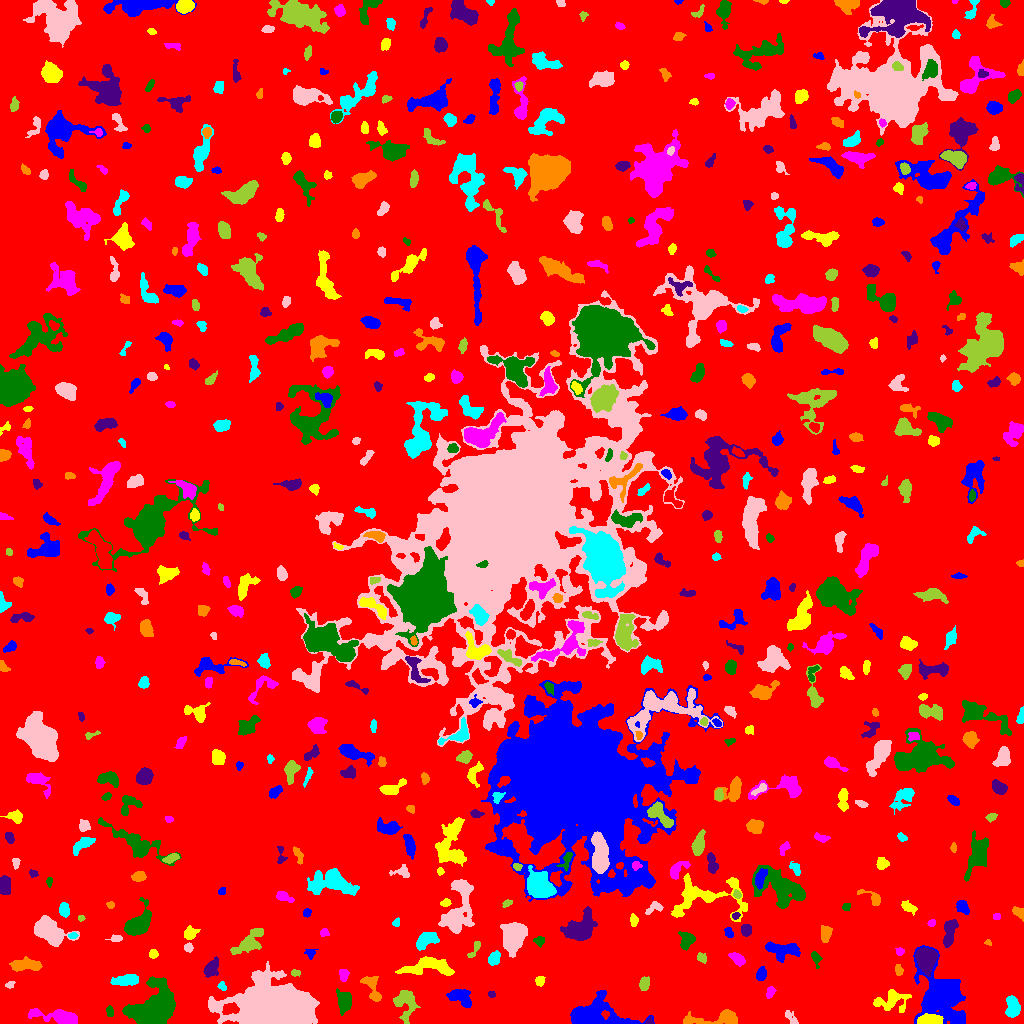

Source data for this figure (header and first rows):
ID, X, Y, A, B, theta, total_flux, mu_max, mu_median, mu_mean, R_fwhm, R_e, R10, R90, x_start, x_end, y_start, y_end, area, greylevel
0, 513.4, 509, 301.9, 296.7, -1.498, 1750319, 17.0, 2.0, 2.163, 24.04, 232.3, 88.41, 378.9, 0, 1023, 0, 1023, 809091, 2.163
1, 593.8, 8.671, 16.06, 7.029, -0.04612, 5219, 17.0, 4.0, 4.891, 6.956, 9.322, 3.338, 15.3, 570, 654, 0, 33, 1067, 9.891
2, 930.1, 3.31, 5.695, 2.327, -0.008468, 2687, 25.0, 10.0, 11.34, 5.499, 4.549, 1.871, 7.203, 917, 943, 0, 10, 237, 26.34
3, 57.07, 6.85, 13.11, 3.102, -0.144, 2075, 12.0, 4.0, 4.415, 6.84, 7.047, 2.646, 10.82, 28, 77, 0, 15, 470, 8.415
4, 109.6, 12, 2.567, 1.795, -1.307, 218.0, 5.0, 3.0, 2.868, 3.785, 2.764, 1.128, 4.146, 106, 113, 7, 18, 76, 7.868
5, 649.7, 1.244, 1.607, 1.411, 0.5688, 86.0, 6.0, 1.0, 2.098, 2.111, 1.493, 0.5642, 2.585, 645, 653, 0, 7, 41, 10.1
6, 720.3, 5.293, 15.18, 3.17, 0.06258, 1470, 10.0, 2.0, 3.403, 6.18, 5.557, 2.185, 9.756, 683, 737, 0, 14, 432, 8.403
7, 1013, 16.12, 4.738, 2.966, -1.515, 1590, 16.0, 5.0, 6.0, 5.171, 4.652, 1.784, 7.527, 1005, 1020, 6, 28, 265, 11.0
8, 791.3, 5.018, 5.439, 1.299, -0.8548, 57.0, 2.0, 0.0, 0.5, 3.785, 2.257, 0.7979, 3.523, 785, 798, 0, 13, 114, 6.5
9, 406, 21.16, 8.323, 4.866, -1.526, 1152, 8.0, 2.0, 2.704, 5.997, 5.944, 2.185, 9.788, 393, 420, 0, 33, 426, 7.704
10, 441.7, 13.15, 1.716, 1.471, -1.413, 78.0, 3.0, 2.0, 1.814, 2.877, 1.954, 0.7979, 3.141, 439, 445, 10, 17, 43, 7.814
11, 459.7, 26.6, 6.515, 3.479, -0.4741, 1532, 13.0, 4.0, 4.895, 5.323, 5.232, 1.954, 8.387, 446, 471, 16, 34, 313, 9.895
12, 892.3, 23.23, 8.776, 5.191, 0.1213, 1191, 9.0, 3.0, 2.842, 4.297, 6.05, 2.111, 9.772, 873, 911, 11, 34, 419, 7.842
13, 770.7, 32.11, 2.194, 1.701, 1.038, 184.0, 7.0, 2.0, 2.0, 2.523, 2.326, 0.7979, 3.785, 766, 776, 25, 37, 92, 9.0
14, 344.6, 22.88, 4.725, 3.125, -1.463, 977.0, 12.0, 3.0, 3.465, 4.37, 4.72, 1.784, 7.59, 336, 351, 8, 35, 282, 10.46
15, 491.5, 29.31, 1.767, 1.404, -0.04401, 117.0, 5.0, 2.0, 2.438, 2.646, 2.034, 0.7979, 3.141, 488, 495, 26, 32, 48, 8.438
16, 371.9, 36.21, 8.123, 3.389, -1.179, 922.0, 7.0, 3.0, 3.415, 6.257, 5.109, 2.111, 7.999, 360, 381, 22, 47, 270, 9.415
17, 222.3, 36.96, 1.961, 1.462, -0.9228, 84.0, 4.0, 1.0, 1.273, 2.932, 2.111, 0.7979, 3.338, 217, 226, 33, 42, 66, 8.273
18, 9.577, 38.55, 2.479, 1.59, 0.4006, 123.0, 4.0, 2.0, 2.085, 3.613, 2.394, 0.9772, 3.742, 5, 15, 35, 42, 59, 7.085
19, 644.3, 39.85, 3.431, 2.304, 1.239, 418.0, 6.0, 3.0, 3.167, 5.109, 3.656, 1.382, 5.67, 639, 649, 33, 47, 132, 8.167
20, 988.7, 37.44, 2.496, 1.652, -1.484, 98.0, 3.0, 1.0, 1.307, 3.038, 2.523, 0.9772, 4.029, 985, 993, 32, 42, 75, 7.307
21, 761.2, 49.54, 3.151, 2.236, 1.285, 504.0, 8.0, 4.0, 3.877, 4.583, 3.385, 1.382, 5.382, 756, 766, 43, 57, 130, 11.88
22, 539.8, 42.6, 2.407, 2.176, 1.286, 321.0, 7.0, 4.0, 3.648, 3.909, 2.985, 1.262, 4.442, 535, 545, 37, 47, 88, 8.648
23, 343.4, 49.2, 2.576, 1.967, 1.542, 363.0, 10.0, 3.0, 3.361, 3.338, 2.821, 0.9772, 4.514, 339, 349, 42, 54, 108, 11.36
24, 154.2, 13.23, 10.44, 7.946, 0.7001, 18919, 51.0, 8.0, 13.44, 9.062, 9.288, 3.523, 16.5, 122, 175, 0, 47, 1408, 18.44
25, 210.4, 53.94, 3.916, 2.726, 1.067, 579.0, 8.0, 2.0, 2.596, 4.652, 3.868, 1.493, 6.457, 203, 218, 46, 67, 223, 8.596
26, 898.2, 53.54, 3.144, 1.895, -1.391, 202.0, 5.0, 2.0, 2.434, 3.568, 3.038, 1.128, 4.514, 895, 903, 48, 59, 83, 7.434
27, 125.1, 43.03, 6.154, 2.458, 0.138, 899.0, 8.0, 3.0, 3.342, 6.383, 4.82, 1.954, 7.611, 110, 138, 38, 49, 269, 10.34
28, 271.6, 13.13, 16.95, 10.42, -0.04199, 83784, 105.0, 12.0, 22.97, 11.78, 13.4, 5.14, 25.55, 208, 319, 0, 62, 3648, 26.97
29, 295.2, 50.37, 2.346, 1.649, -0.05358, 145.0, 5.0, 2.0, 2.339, 2.932, 2.523, 0.9772, 3.827, 291, 300, 47, 54, 62, 9.339
30, 602.5, 62.93, 2.257, 1.978, -0.9788, 133.0, 4.0, 2.0, 2.078, 3.785, 2.523, 0.9772, 3.949, 597, 606, 58, 67, 64, 8.078
31, 943.1, 28.62, 11.62, 8.967, -1.192, 24800, 71.0, 7.5, 13.96, 8.234, 9.202, 3.478, 18.53, 913, 965, 0, 78, 1776, 17.96
32, 428.4, 57.4, 12.61, 4.45, 0.03207, 2130, 11.0, 3.0, 3.679, 5.499, 7.159, 2.585, 11.66, 395, 454, 48, 67, 579, 8.679
33, 737.2, 64.79, 4.051, 2.241, -0.604, 483.0, 7.0, 3.0, 3.076, 4.222, 3.785, 1.493, 6.05, 728, 745, 57, 71, 157, 8.076
34, 815.8, 64.97, 4.069, 1.957, -1.286, 297.0, 7.0, 2.0, 2.725, 3.29, 3.141, 1.128, 4.983, 811, 822, 55, 72, 109, 8.725
35, 926, 65.13, 5.488, 4.553, -1.443, 3910, 22.0, 8.0, 8.787, 7.047, 6.077, 2.394, 9.821, 915, 937, 47, 76, 445, 18.79
36, 24.55, 58.33, 7.714, 2.57, 0.003046, 1396, 10.0, 4.0, 4.322, 7.001, 5.499, 2.111, 8.5, 9, 42, 52, 67, 323, 9.322
37, 494.1, 64.98, 3.544, 2.568, 1.006, 916.0, 13.0, 6.0, 6.066, 4.478, 3.868, 1.493, 6.024, 488, 500, 58, 73, 151, 10.07
38, 513.9, 86.17, 7.398, 4.767, 1.241, 5432, 22.0, 7.0, 8.37, 8.974, 7.399, 2.877, 11.69, 500, 527, 66, 101, 649, 13.37
39, 701.3, 65.47, 2.59, 1.831, -0.5512, 81.0, 3.0, 1.0, 0.9205, 2.523, 2.394, 0.7979, 3.909, 697, 706, 60, 71, 88, 6.92
40, 836.2, 57.94, 4.609, 2.587, 0.8527, 256.0, 4.0, 1.0, 1.662, 4.72, 3.523, 1.382, 5.917, 826, 842, 50, 71, 154, 7.662
41, 310.4, 69.58, 2.532, 2.363, 0.2243, 142.0, 5.0, 1.0, 1.614, 2.646, 2.394, 0.7979, 4.029, 304, 318, 64, 74, 88, 8.614
42, 153.3, 69.45, 2.118, 1.953, -1.244, 155.0, 4.0, 2.0, 1.987, 3.868, 2.585, 0.9772, 4.029, 149, 158, 65, 74, 78, 7.987
43, 899.5, 72.09, 2.072, 1.936, -0.1907, 153.0, 4.0, 2.5, 2.391, 3.989, 2.646, 0.9772, 3.909, 895, 904, 68, 76, 64, 7.391
44, 686.7, 82.86, 4.206, 3.416, 1.419, 863.0, 10.0, 4.0, 4.033, 5.262, 4.618, 1.784, 7.159, 678, 695, 73, 92, 214, 10.03
45, 949.4, 92.72, 7.245, 2.834, 1.358, 979.0, 9.0, 3.0, 3.364, 4.787, 5.109, 1.954, 8.215, 943, 958, 76, 104, 291, 8.364
46, 988.1, 80.97, 1.807, 1.208, -0.185, 67.0, 4.0, 2.0, 1.718, 2.523, 1.693, 0.5642, 2.877, 984, 991, 78, 84, 39, 8.718
47, 426.5, 83.54, 5.896, 3.149, 0.4528, 1054, 8.0, 4.0, 3.672, 6.933, 5.352, 2.111, 8.234, 416, 439, 73, 91, 287, 8.672
48, 188.2, 75.69, 2.153, 2.131, -1.274, 222.0, 5.0, 3.0, 2.921, 3.909, 2.821, 1.128, 4.222, 184, 193, 71, 81, 76, 9.921
49, 474.5, 74.09, 6.03, 1.657, 1.016, 262.0, 5.0, 2.0, 2.449, 3.785, 3.192, 1.262, 4.983, 467, 480, 66, 82, 107, 7.449
50, 659.7, 88.56, 5.879, 4.919, 0.6639, 1275, 9.0, 3.0, 3.156, 5.262, 5.863, 2.185, 9.608, 646, 672, 74, 99, 404, 8.156
51, 780.8, 73.51, 8.997, 4.144, -0.136, 1699, 12.0, 4.0, 4.084, 5.382, 6.358, 2.185, 9.982, 765, 800, 61, 82, 416, 10.08
52, 189.8, 90.19, 3.336, 2.653, 0.6139, 561.0, 8.0, 3.0, 3.691, 4.72, 3.656, 1.493, 5.89, 184, 200, 84, 98, 152, 8.691
53, 324.4, 90.79, 2.24, 1.885, -0.08258, 130.0, 4.0, 2.0, 1.912, 3.656, 2.585, 0.9772, 4.068, 320, 329, 87, 95, 68, 8.912
54, 539, 82.59, 2.643, 2.142, -0.1127, 244.0, 5.0, 3.0, 2.681, 3.949, 2.985, 1.128, 4.549, 533, 544, 76, 87, 91, 7.681
55, 746.1, 93.62, 2.89, 2.524, -1.497, 689.0, 11.0, 5.5, 5.648, 4.406, 3.523, 1.382, 5.382, 741, 751, 87, 99, 122, 12.65
56, 825.8, 90.42, 3.916, 2.647, 1.44, 554.0, 7.0, 3.0, 3.337, 4.754, 3.989, 1.493, 6.257, 821, 832, 81, 98, 166, 8.337
57, 72.54, 87.82, 1.856, 1.397, 0.1315, 94.0, 5.0, 1.5, 1.679, 2.185, 2.034, 0.7979, 3.29, 68, 78, 85, 91, 56, 9.679
58, 115.7, 84.95, 3.229, 1.607, 0.03915, 203.0, 5.0, 3.0, 2.506, 3.7, 2.821, 1.128, 4.334, 105, 122, 82, 89, 81, 7.506
59, 249.1, 81.45, 9.783, 3.92, 0.7134, 1708, 9.0, 4.0, 3.945, 6.979, 6.77, 2.646, 10.45, 230, 263, 69, 95, 433, 7.945
... 578 more rows
